Run: headless pygame with SDL's dummy video driver; simulated clock (each Clock.tick advances the game by its frame time, no real sleeping); random seed 0; keys injected as events and as key.get_pressed() state; mouse plan: one left click at the window centre at the start of phase 2, then a move to the lower-right quarter at the start of phase 3.
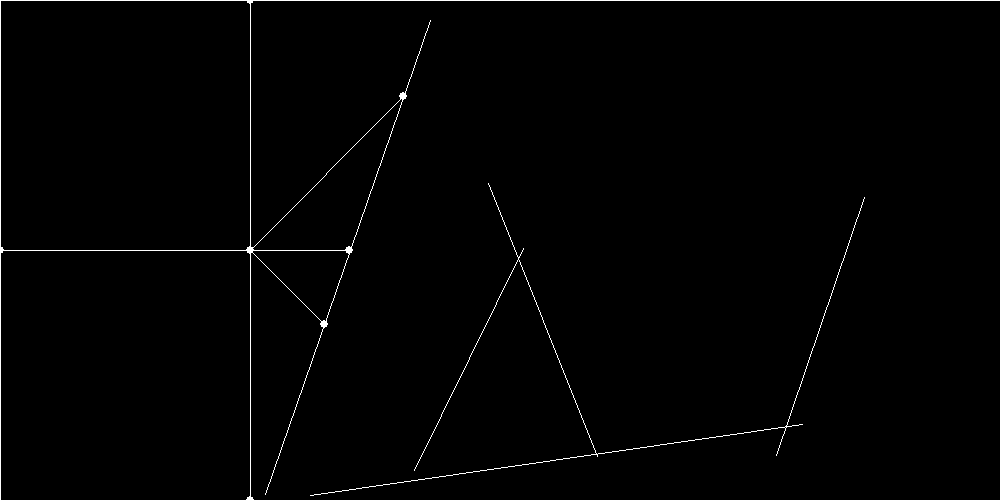
Frame 1 of 4 · flips 1–60 · no input
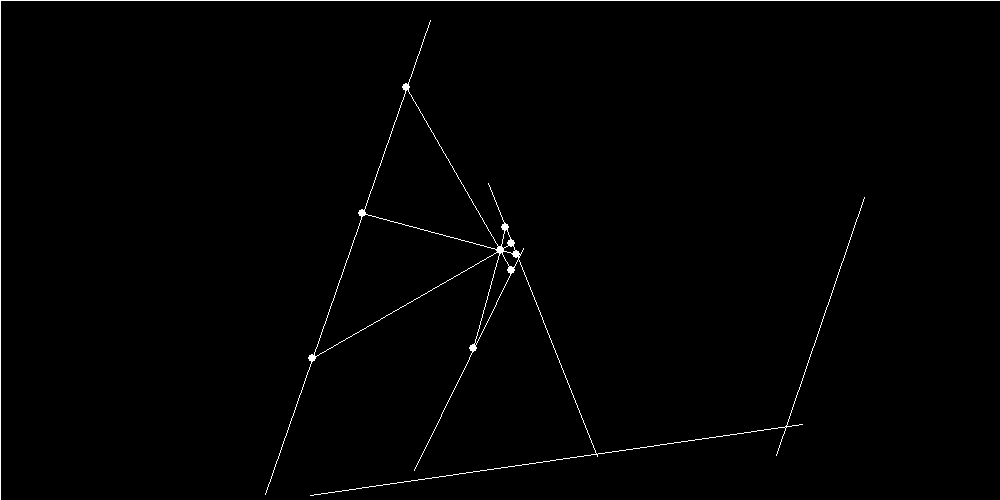
Frame 2 of 4 · flips 61–180 · clicked the window centre · tapped SPACE, RETURN · held RIGHT (→), D
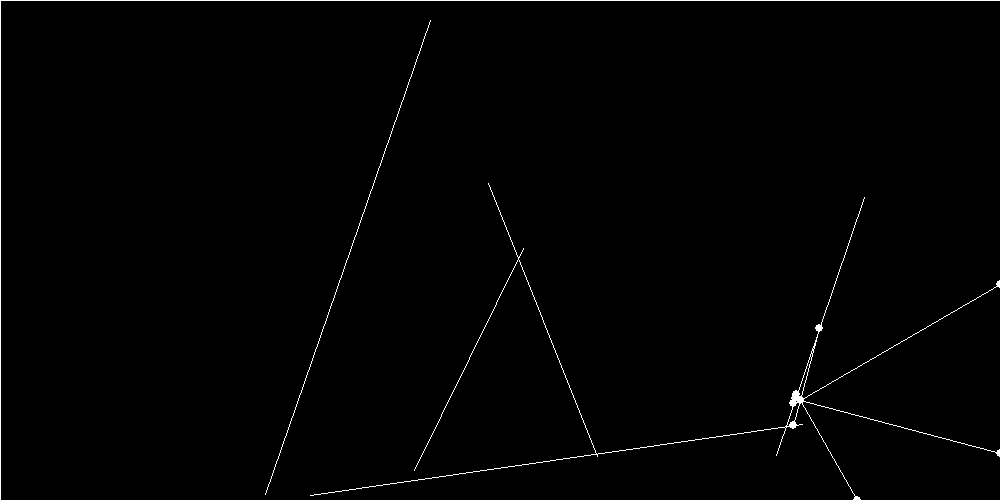
Frame 3 of 4 · flips 181–300 · moved the mouse to the lower-right quarter · held DOWN (↓), S
Frame 4 of 4 · flips 301–420 · held LEFT (←), A, UP (↑), W · screen unchanged from frame 3, image omitted

The pygame program that drew these frames:

import pygame
from pygame import Vector2
import sys
from math import cos, sin, radians
from random import randint


class Boundary(pygame.sprite.Sprite):
    def __init__(self, pointA, pointB):
        pygame.sprite.Sprite.__init__(self) 
        self.a = pointA
        self.b = pointB
        self.rect = pygame.Rect(self.a, self.b)

    def show(self, surface, color=None):
        if color is None:
            color = [255, 255, 255]
        pygame.draw.line(surface, color, self.a, self.b)


class Ray:
    def __init__(self, position, direction):
        self.pos = position
        self.dir = direction
        self.intersection = None

    def point(self, newDir):
        self.dir = newDir - self.pos
        self.dir.scale_to_length(20)

    def show(self, surface, color=None):
        if color is None:
            color = [255, 255, 255]
        pygame.draw.line(surface, color, self.pos, self.pos + self.dir)

    def raycast(self, wall):
        x1 = wall.a.x
        y1 = wall.a.y
        x2 = wall.b.x
        y2 = wall.b.y

        x3 = self.pos.x
        y3 = self.pos.y
        x4 = self.pos.x + self.dir.x
        y4 = self.pos.y + self.dir.y

        den = (x1 - x2) * (y3 - y4) - (y1 - y2) * (x3 - x4)
        if den == 0:
            return None, None

        t = ((x1 - x3) * (y3 - y4) - (y1 - y3) * (x3 - x4)) / den
        u = -((x1 - x2) * (y1 - y3) - (y1 - y2) * (x1 - x3)) / den

        if 0 < t < 1 and u > 0:
            self.intersection = Vector2()
            self.intersection.x = float(x1 + t * (x2 - x1))
            self.intersection.y = float(y1 + t * (y2 - y1))
            return self.intersection, u
        else:
            return None, None


class Particle:
    def __init__(self, position, angle=0, rayCount=8, color=None):
        if color is None:
            color = [255, 255, 255]
        self.pos = position
        self.angle = angle
        self.color = color
        self.rays = []
        self.step = 360//rayCount
        for i in range(0, 360, self.step):
            self.rays.append(Ray(self.pos, 20 * Vector2(cos(radians(i)), sin(radians(i)))))

    def show(self, surface):
        pygame.draw.circle(surface, self.color, (int(self.pos.x), int(self.pos.y)), 4)

    def see(self, surface, walls, render):

        distances = []
        for ray in self.rays:
            dmin = 1000000000
            pt = None
            for wall in walls:
                p, d = ray.raycast(wall)
                if d is not None and d < dmin:
                    dmin = d
                    pt = p

            if pt is not None and render:
                pygame.draw.circle(surface, self.color, [int(pt.x), int(pt.y)], 4)
                pygame.draw.line(surface, self.color, self.pos, pt)
            distances.append(dmin)
        return distances

    def move(self, pos=None, angle=None):
        if pos == None:
            pos = self.pos
        if angle == None:
            angle = self.angle

        self.pos = pos
        for i in self.rays:
            i.pos = self.pos
        self.angle = angle
        for i in range(0, 360, self.step):
            self.rays[i//self.step].dir = Vector2(cos(radians(i - angle)), sin(radians(i - angle)))


if __name__ == '__main__':
    pygame.init()

    width = 1000
    height = 500
    screen = pygame.display.set_mode([width, height])

    walls = []
    for i in range(5):
        x1 = randint(0, width)
        y1 = randint(0, height)
        x2 = randint(0, width)
        y2 = randint(0, height)
        walls.append(Boundary(Vector2(x1, y1), Vector2(x2, y2)))


    walls.append(Boundary(Vector2(width, 0), Vector2(width, height)))
    walls.append(Boundary(Vector2(0, 0), Vector2(0, height)))
    walls.append(Boundary(Vector2(0, 0), Vector2(width, 0)))
    walls.append(Boundary(Vector2(0, height), Vector2(width, height)))

    p = Particle(Vector2((250, 250)))

    # Event Loop------------------------------------------------------------------------------------------------------------
    while True:
        for event in pygame.event.get():
            if event.type == pygame.QUIT:
                pygame.quit()
                sys.exit()
            if event.type == pygame.MOUSEMOTION:
                p.move(pos=Vector2(pygame.mouse.get_pos()))
            if event.type == pygame.KEYDOWN:
                keys = pygame.key.get_pressed()
                if keys[pygame.K_RIGHT]:
                    p.move(angle=30)

        screen.fill([0, 0, 0])
        for i in walls:
            i.show(screen)
        p.show(screen)
        d = p.see(screen, walls, render=True)
        print(d)
        pygame.display.flip()
